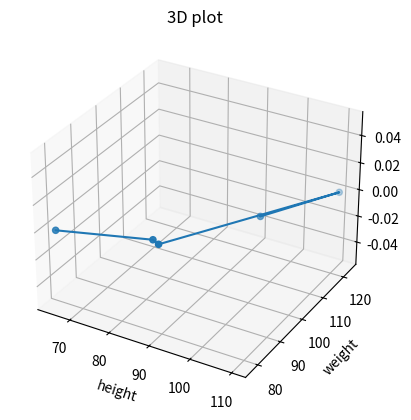

This chart was generated by the following Python code:
from mpl_toolkits import mplot3d
from matplotlib import pyplot as plt
height=[100,110,87,85,65]
weight=[105,123,84,85,78]
fig=plt.figure()
ax=plt.axes(projection='3d')
ax.scatter3D(height,weight)
ax.plot3D(height,weight)
plt.title('3D plot')
plt.xlabel('height')
plt.ylabel('weight')
plt.show()
